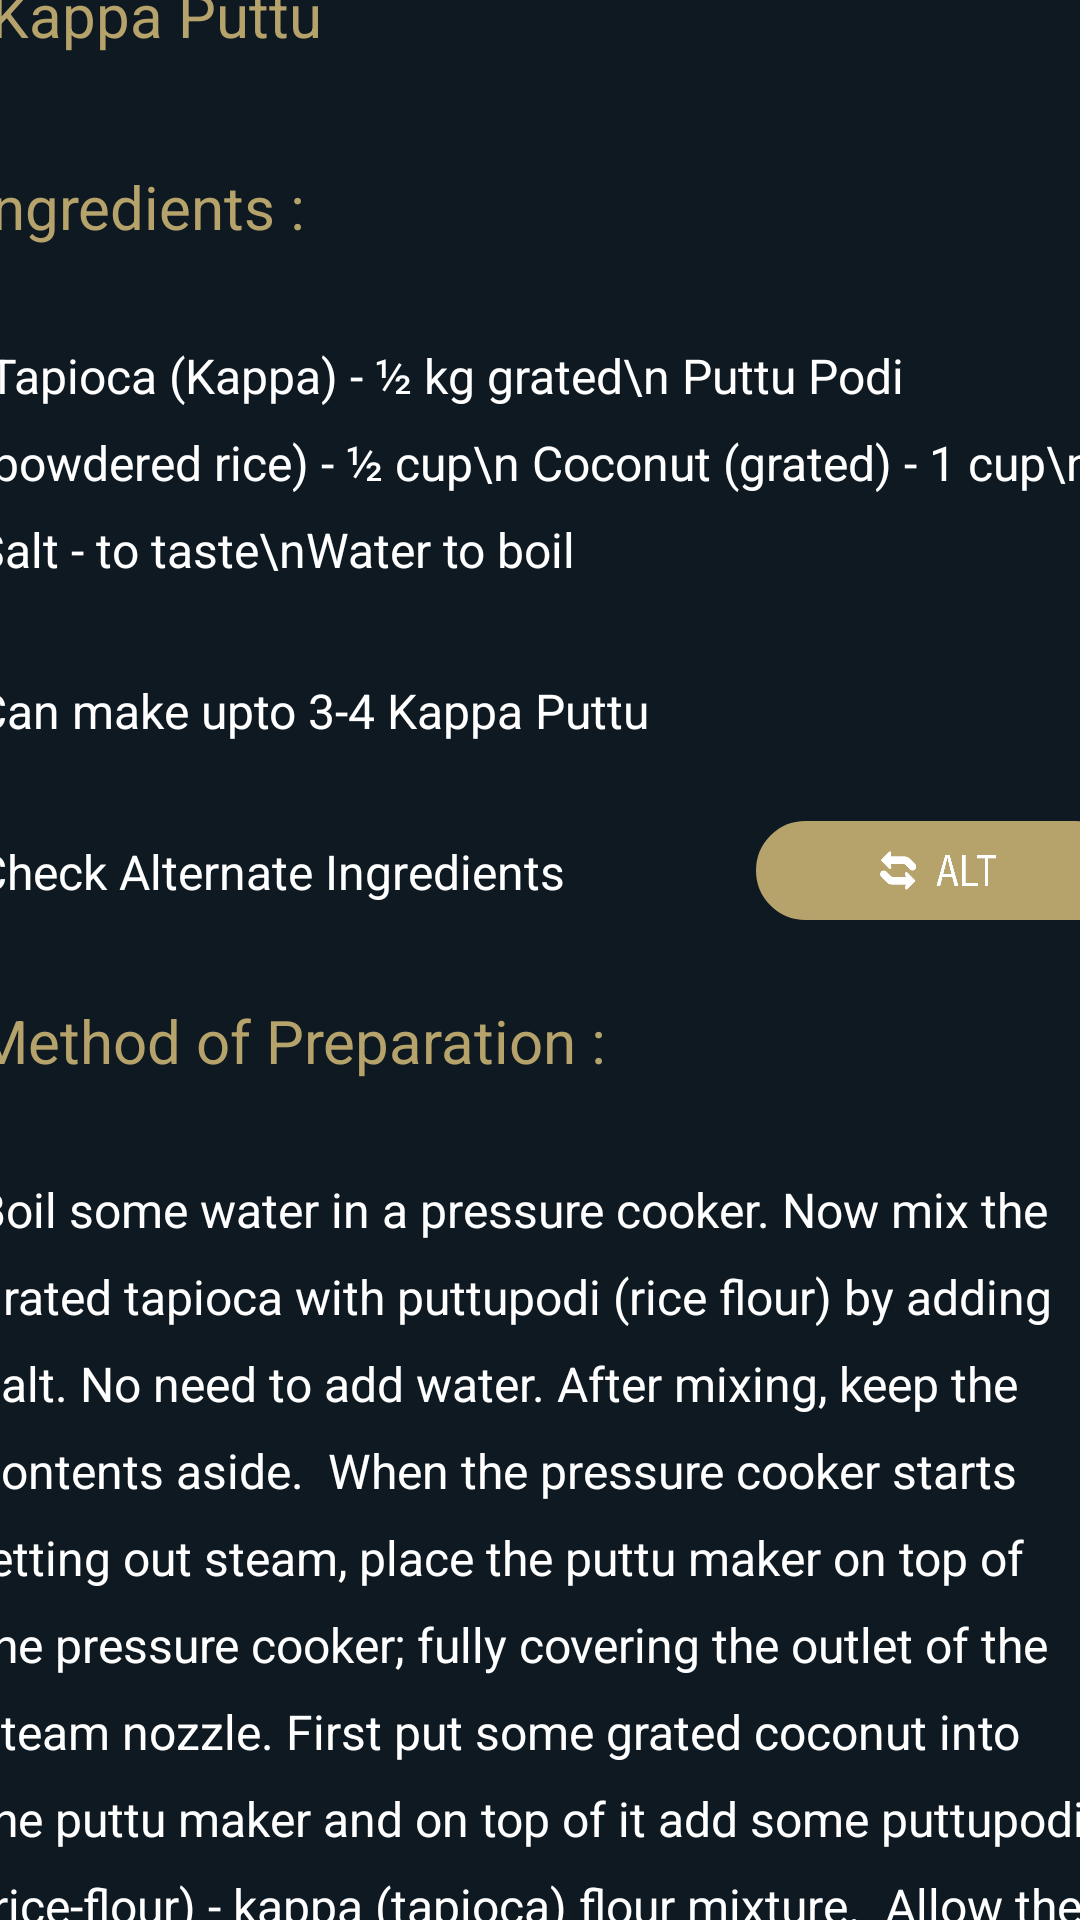

Produce the Android XML layout that renders to this screen, including the resource entries it uses.
<!-- AndroidManifest.xml: application theme Theme.DISHDESTINYAPP -->
<!-- res/layout/activity_kappaputtu.xml -->
<?xml version="1.0" encoding="utf-8"?>
<androidx.constraintlayout.widget.ConstraintLayout xmlns:android="http://schemas.android.com/apk/res/android"
    xmlns:app="http://schemas.android.com/apk/res-auto"
    xmlns:tools="http://schemas.android.com/tools"
    android:id="@+id/main"
    android:layout_width="match_parent"
    android:layout_height="match_parent"
    android:background="@color/appBLACK"
    tools:context=".kappaputtu">

    <ImageView
        android:id="@+id/imageView5"
        android:layout_width="436dp"
        android:layout_height="242dp"
        app:layout_constraintBottom_toTopOf="@+id/scrollView3"
        app:layout_constraintEnd_toEndOf="parent"
        app:layout_constraintHorizontal_bias="0.0"
        app:layout_constraintStart_toStartOf="parent"
        app:layout_constraintTop_toTopOf="parent"
        app:srcCompat="@drawable/kappaputtu" />

    <ScrollView
        android:id="@+id/scrollView3"
        android:layout_width="409dp"
        android:layout_height="670dp"
        app:layout_constraintBottom_toBottomOf="parent"
        app:layout_constraintEnd_toEndOf="parent"
        app:layout_constraintStart_toStartOf="parent">

        <LinearLayout
            android:layout_width="match_parent"
            android:layout_height="wrap_content"
            android:orientation="vertical">

            
            <LinearLayout
                android:layout_width="match_parent"
                android:layout_height="wrap_content"
                android:orientation="horizontal"
                android:padding="11dp">
                <TextView
                    android:layout_width="396dp"
                    android:layout_height="wrap_content"
                    android:padding="10dp"
                    android:paddingLeft="1dp"
                    android:text="Kappa Puttu"
                    android:textColor="@color/appGOLD"
                    android:textSize="20sp" />
            </LinearLayout>

            <LinearLayout
                android:layout_width="match_parent"
                android:layout_height="wrap_content"
                android:orientation="horizontal"
                android:padding="8dp">
                <TextView
                    android:layout_width="398dp"
                    android:layout_height="wrap_content"
                    android:lineSpacingExtra="10dp"
                    android:padding="8dp"
                    android:text="Ingredients :"
                    android:textColor="@color/appGOLD"
                    android:textSize="20sp" />
            </LinearLayout>

            <LinearLayout
                android:layout_width="match_parent"
                android:layout_height="wrap_content"
                android:orientation="horizontal"
                android:padding="8dp">
                <TextView
                    android:layout_width="398dp"
                    android:layout_height="wrap_content"
                    android:lineSpacingExtra="10dp"
                    android:padding="8dp"
                    android:text=" Tapioca (Kappa) - ½ kg grated\n
Puttu Podi (powdered rice) - ½ cup\n
Coconut (grated) - 1 cup\n
Salt - to taste\nWater to boil"
                    android:textColor="@color/text_color"
                    android:textSize="16sp" />
            </LinearLayout>

            <LinearLayout
                android:layout_width="match_parent"
                android:layout_height="wrap_content"
                android:orientation="horizontal"
                android:padding="8dp">
                <TextView
                    android:layout_width="399dp"
                    android:layout_height="wrap_content"
                    android:lineSpacingExtra="1dp"
                    android:padding="8dp"
                    android:text="Can make upto 3-4 Kappa Puttu"
                    android:textColor="@color/white"
                    android:textSize="16sp" />
            </LinearLayout>
            <LinearLayout
                android:layout_width="match_parent"
                android:layout_height="wrap_content"
                android:orientation="horizontal"
                android:padding="8dp">

                <TextView
                    android:id="@+id/text"
                    android:layout_width="266dp"
                    android:layout_height="wrap_content"
                    android:lineSpacingExtra="10dp"
                    android:padding="8dp"
                    android:text="Check Alternate Ingredients"
                    android:textColor="@color/text_color"
                    android:textSize="16sp" />
                <ImageButton
                    android:id="@+id/button"
                    app:srcCompat="@drawable/altt"
                    android:background="@drawable/buttonbyme"
                    android:padding="10dp"
                    android:scaleType="fitCenter"
                    android:layout_width="128dp"
                    android:layout_height="37dp"
                    android:layout_weight="1"/>
            </LinearLayout>



            
            <LinearLayout
                android:layout_width="match_parent"
                android:layout_height="wrap_content"
                android:orientation="horizontal"
                android:padding="8dp">
                <TextView
                    android:layout_width="wrap_content"
                    android:layout_height="wrap_content"
                    android:lineSpacingExtra="10dp"
                    android:padding="8dp"
                    android:text="Method of Preparation :"
                    android:textColor="@color/appGOLD"
                    android:textSize="20sp" />

            </LinearLayout>
            <LinearLayout
                android:layout_width="match_parent"
                android:layout_height="wrap_content"
                android:orientation="horizontal"
                android:padding="8dp">

                <TextView
                    android:layout_width="wrap_content"
                    android:layout_height="wrap_content"
                    android:lineSpacingExtra="10dp"
                    android:padding="8dp"
                    android:text="Boil some water in a pressure cooker. Now mix the grated tapioca with puttupodi (rice flour) by adding salt. No need to add water. After mixing, keep the contents aside.

When the pressure cooker starts letting out steam, place the puttu maker on top of the pressure cooker; fully covering the outlet of the steam nozzle. First put some grated coconut into the puttu maker and on top of it add some puttupodi (rice-flour) - kappa (tapioca) flour mixture.

Allow the steam to cook for about three minutes. Now remove the puttu-maker from the top of the cooker.

Serve hot. Relish your Kappa Puttu ideally with fish curry or chicken curry."
                    android:textColor="@color/text_color"
                    android:textSize="16sp" />
                `            </LinearLayout>

            <LinearLayout
                android:layout_width="match_parent"
                android:layout_height="wrap_content"
                android:orientation="horizontal"
                android:padding="8dp">

                <TextView
                    android:id="@+id/youtubeLink"
                    android:layout_width="wrap_content"
                    android:layout_height="wrap_content"
                    android:textSize="20sp"
                    android:textColor="@color/appGOLD"
                    android:text="👉Click here to watch making video 👈"
                    android:textColorLink="#0000EE" />
            </LinearLayout>
        </LinearLayout>
    </ScrollView>
</androidx.constraintlayout.widget.ConstraintLayout>
<!-- resources referenced by this layout -->
<resources>
  <color name="appBLACK">#0E1921</color>
  <color name="appGOLD">#B6A36C</color>
  <color name="text_color">#FFFFFF</color>
  <color name="white">#FFFFFFFF</color>
  <!-- drawable altt: jpg bitmap (drawable, 19734 bytes) -->
  <!-- drawable buttonbyme (drawable) -->
  <?xml version="1.0" encoding="utf-8"?>
  <shape xmlns:android="http://schemas.android.com/apk/res/android"
      android:shape="rectangle">
      <solid android:color="#B6A36C" />
      <stroke android:width="2dp" android:color="#0E1921" />
      <corners android:radius="100dp" />
  
  </shape>
  <!-- drawable kappaputtu: jpg bitmap (drawable, 23030 bytes) -->
  <style name="Theme.DISHDESTINYAPP" parent="Base.Theme.DISHDESTINYAPP" />
  <style name="Base.Theme.DISHDESTINYAPP" parent="Theme.Material3.DayNight.NoActionBar">
          
          
      </style>
</resources>
